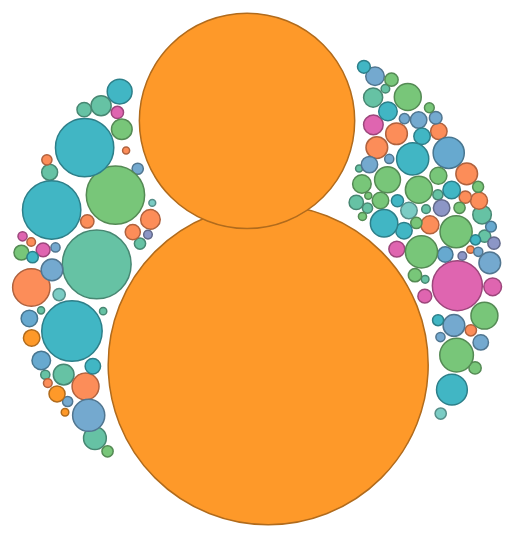
D3 v3 page, settled after 480 driven frames (8 s of simulated time); the page loaded 1 data file(s).


// ── js/main.js
/*-------------------------------------------------------------------------------------------------
	Cycle Selector - radio buttons
-------------------------------------------------------------------------------------------------*/
var selected_cycle;

// $('#cycle_selector').click(function(){
// 	selected_cycle = $("input[type='radio'][name='cycle']:checked").val();
// 	console.log(selected_cycle);
// 	arrange_nodes(selected_cycle);
// });

//console.log(selected_cycle);

/*-------------------------------------------------------------------------------------------------
	D3 Code
-------------------------------------------------------------------------------------------------*/

var w = 600;
var h = 600;
var center = {x: w/2, y: h/2};

var drawTime = 750;

var layout_gravity = -0.1
var damper = 0.5

var nodes = [];
var nodes_to_plot = [];
var vis, force, radius_scale, time_range;

var fill_color = d3.scale.ordinal()
                    .domain(["STARS AND WD",
                            "GALACTIC DIFFUSE EMISSION AND SURVEYS",
                            "WD BINARIES AND CV",
                            "BH AND NS BINARIES",
                            "SN, SNR AND ISOLATED NS",
                            "NORMAL GALAXIES: DIFFUSE EMISSION",
                            "NORMAL GALAXIES: X-RAY POPULATIONS",
                            "ACTIVE GALAXIES AND QUASARS",
                            "CLUSTERS OF GALAXIES",
                            "EXTRAGALACTIC DIFFUSE EMISSION AND SURVEYS",
                            "GALACTIC DIFFUSE EMISSION AND SURVEYS",
                            "SOLAR SYSTEM"])
                    .range(["#66c2a4",
                            "#8c96c6",
                            "#7bccc4",
                            "#fc8d59",
                            "#74a9cf",
                            "#67a9cf",
                            "#df65b0",
                            "#78c679",
                            "#41b6c4",
                            "#fe9929",
                            "#fd8d3c",
                            "#f768a1"]);

var svg = d3.select("#vis")
            .append("svg")
            .attr("width", w)
            .attr("height", h)
            .attr("class", "bubble")
            .attr("id", "svg_vis");


// Read data and attach to nodes
d3.json("/assets/nodeData.json", function(error, data) {

    if (error) {  //If error is not null, something went wrong.
        console.log(error);  //Log the error.
    } else {      //If no error, the file loaded correctly. Yay!
        // console.log(data);   //Log the data.
        // nodes = 0;
        nodes = data;

        time_range = d3.extent(nodes, function(d){return d['time'];})
        radius_scale = d3.scale.linear().domain(time_range).range([3, 160])

        current_cycle = "15";
        make_nodes(current_cycle);
    }
});


// make nodes
function make_nodes(cycle){

    nodes_to_plot = [];

	//console.log(nodes.length)
	for (var i = 0; i < nodes.length; i++) {
		if (nodes[i]['cycle'] === cycle) { // check against selected cycles here
			nodes_to_plot.push(nodes[i]);
		};
	};

    // select circles
	var circles = svg.selectAll("circle")
                    .data(nodes_to_plot); //bind data to nodes

    // enter data
    circles.enter()
            .append("circle")
            .attr("r", 0)
            .attr("fill", function(d) {
                // console.log(d);
                // if (d['last']=="Sasaki") {
                //     console.log("fill: "+d['category']);
                //     console.log(fill_color(d['category']));
                // }
                return fill_color(d['category']) ;
            })
            .attr("stroke-width", 1.5)
            .attr("stroke", function(d) {return d3.rgb(fill_color(d['category'])).darker();});

    // display bubbles in svg
    circles.transition()
        .duration(2000)
        .attr("r", function(d){
            return radius_scale(d['time']);
        });

    // make tooltip info box
    circles.on("mouseover", function(d) {
            // var xPosition = d.x;
            // var yPosition = d.y;
            // console.log(d);

            d3.select("#tooltip")
                .style("left", 700 + "px")
                .style("top", 480 + "px")
            d3.select("#prop_num").text(d['proposal_number'])
            d3.select("#pi").text(d['last'])
            d3.select("#title").text(d['title'])
            d3.select("#time").text(d['time'])
            d3.select("#type").text(d['type']);
            d3.select("#hbar")
                .style("background-color", function() {
                 console.log("bar: "+d['category']);
                return fill_color(d['category']) ;
            });
            d3.select("#category").text(d['category'])
            d3.select("#tooltip").classed("hidden", false);
        })
        .on("mouseout", function() {
            d3.select("#tooltip").classed("hidden", true);
        });

	start(nodes_to_plot);
	display_group_all(circles);
}

// remove the nodes
function remove_nodes(){
    // console.log("remove_nodes called")
    svg.selectAll("circle")
        .transition()
        .duration(2000)
        .attr("cx", 2*w)
        .remove();
}



d3.selectAll("button").on("click", function(){
    var buttonID = d3.select(this).attr("id")
    // console.log(buttonID);
    var clicked_cycle = buttonID.substring(5,7)


    remove_nodes();

    setTimeout(function() {
     	make_nodes(clicked_cycle);
    }, drawTime + 500);
    // make_nodes(clicked_cycle);

})


// ------------------------------------------------------------------
// ------------------------------------------------------------------
//          Motion-specific code
// ------------------------------------------------------------------
// ------------------------------------------------------------------




// Sets the "repulsion" between each node
function charge(d) {

    return -Math.pow(radius_scale(d['time']), 2/1.06);
}

// do the thing!
function start(nodes_to_plot) {
    force = d3.layout.force()
                .nodes(nodes_to_plot)
                .size([w, h]);
}

function display_group_all(circles) {
    force.gravity(layout_gravity)
        .charge(charge)
        .friction(0.8)
        .on("tick", function(e) {
            circles.each(move_towards_center(e.alpha))
                .attr("cx", function(d) {return d.x;})
                .attr("cy", function(d) {return d.y;});
        });
        force.start();
}

function move_towards_center(alpha) {
	return function(d) {
		d.x = d.x + (center.x - d.x) * (damper + 0.02) * alpha;
		d.y = d.y + (center.y - d.y) * (damper + 0.02) * alpha;
	};
}


### data: assets/nodeData.json
[
 {
  "proposal_number": "10200110",
  "cycle": "10",
  "first": "Beate",
  "last": "Stelzer",
  "time": 10,
  "category": "STARS AND WD",
  "title": "Search for X-ray emission from magnetic …",
  "type": "GO",
  "abstract": "Whether intermediate-mass stars can gene…",
  "x": 743.9,
  "y": 510.2
 },
 {
  "proposal_number": "10200113",
  "cycle": "10",
  "first": "Manuel",
  "last": "Guedel",
  "time": 60,
  "category": "STARS AND WD",
  "title": "Imaging X-Ray Microjets from T Tauri Sta…",
  "type": "GO",
  "abstract": "Although many classical T Tauri stars (C…",
  "x": 753.2,
  "y": 663.7
 },
 {
  "proposal_number": "10200170",
  "cycle": "10",
  "first": "Leisa",
  "last": "Townsley",
  "time": 60,
  "category": "STARS AND WD",
  "title": "G333.6-0.2: An Embedded Giant HII Region…",
  "type": "GO",
  "abstract": "High-resolution X-ray observations of yo…",
  "x": 148.5,
  "y": 569.0
 },
 {
  "proposal_number": "10200216",
  "cycle": "10",
  "first": "Jurgen",
  "last": "Schmitt",
  "time": 15,
  "category": "STARS AND WD",
  "title": "X-ray emission from the magnetic star al…",
  "type": "GO",
  "abstract": "We propose a 15 ksec pilot study with Ch…",
  "x": 377.9,
  "y": 698.5
 },
 {
  "proposal_number": "10200260",
  "cycle": "10",
  "first": "Giuseppina",
  "last": "Micela",
  "time": 200,
  "category": "STARS AND WD",
  "title": "Activity and Rotation in the Zero Age Ma…",
  "type": "GO",
  "abstract": "We will explore the relation between the…",
  "x": 125.2,
  "y": 578.3
 },
 {
  "proposal_number": "10200267",
  "cycle": "10",
  "first": "Stephen",
  "last": "SKINNER",
  "time": 70,
  "category": "STARS AND WD",
  "title": "Berkeley 87: A Young Cluster Embedded in…",
  "type": "GO",
  "abstract": "The young open cluster Berkeley 87 in Cy…",
  "x": 685.0,
  "y": 394.4
 },
 {
  "proposal_number": "10200270",
  "cycle": "10",
  "first": "Stephen",
  "last": "SKINNER",
  "time": 100,
  "category": "STARS AND WD",
  "title": "Unusual X-ray Emission from the Rapidly …",
  "type": "GO",
  "abstract": "FU Orionis objects are a class of very y…",
  "x": 806.1,
  "y": 339.7
 },
 {
  "proposal_number": "10200283",
  "cycle": "10",
  "first": "Hans",
  "last": "Guenther",
  "time": 150,
  "category": "STARS AND WD",
  "title": "IM Lup comes to age: A turnover from acc…",
  "type": "GO",
  "abstract": "We propose to obtain a Chandra/HETGS spe…",
  "x": 574.8,
  "y": 101.8
 },
 "... 2,528 more items"
]